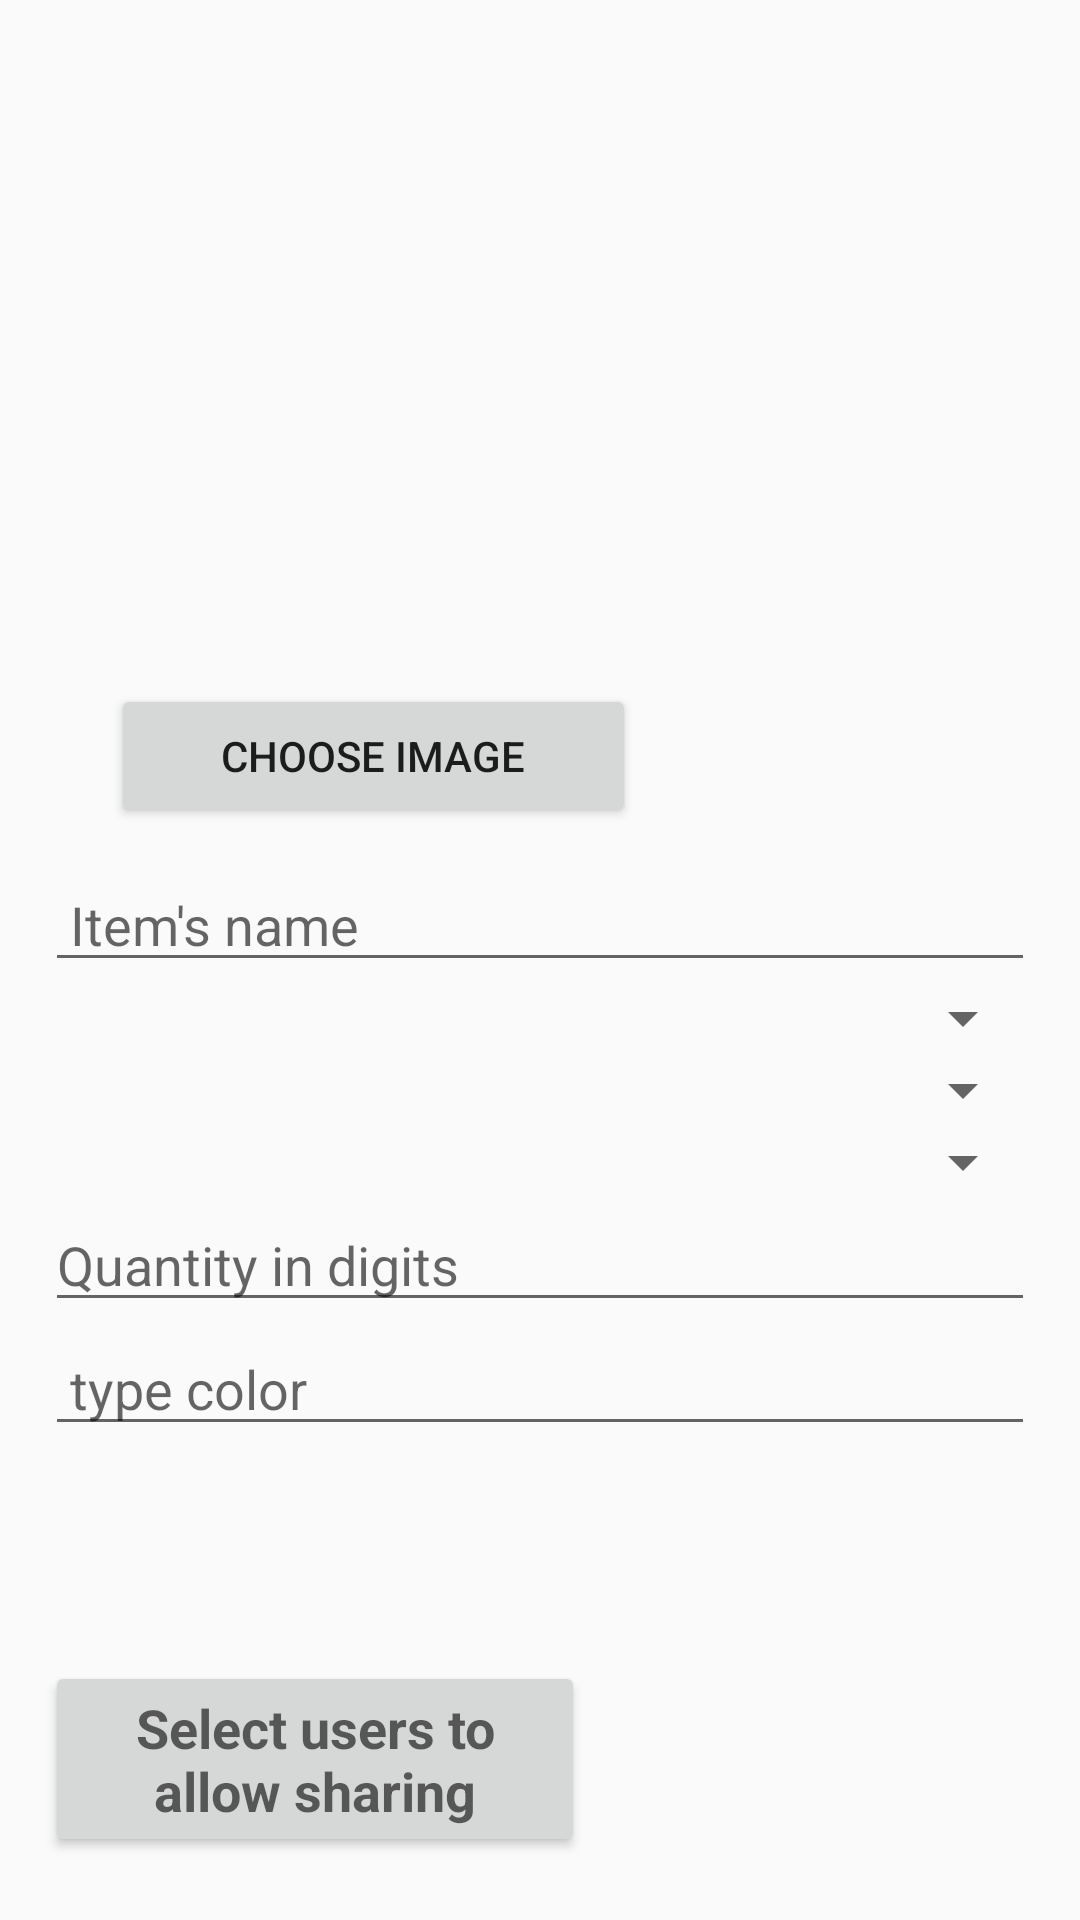

Write the Android layout XML for this screen, with the resource values it uses.
<!-- AndroidManifest.xml: application theme AppTheme.NoActionBar -->
<!-- res/layout/activity_add_single_image.xml -->
<?xml version="1.0" encoding="utf-8"?>
<RelativeLayout xmlns:android="http://schemas.android.com/apk/res/android"
    xmlns:app="http://schemas.android.com/apk/res-auto"
    xmlns:tools="http://schemas.android.com/tools"
    android:layout_width="match_parent"
    android:layout_height="match_parent"
    android:padding="15dp"
    android:orientation="vertical">


    <ImageView
        android:id="@+id/imgup"
        android:layout_width="380dp"
        android:layout_height="186dp"
        android:layout_marginTop="10dp"
        android:src="@drawable/ic_image_black_24dp" />


    <Button
        android:id="@+id/UploadBtn"
        android:layout_width="180dp"
        android:layout_height="wrap_content"
        android:layout_alignParentBottom="true"
        android:layout_gravity="center"
        android:layout_marginTop="280dp"
        android:layout_marginBottom="6dp"
        android:text="Select users to allow sharing"
        android:textAppearance="?android:textAppearanceMedium"
        android:textStyle="bold" />


    <EditText
        android:id="@+id/itemname"
        android:layout_width="match_parent"
        android:layout_height="wrap_content"
        android:layout_below="@+id/selectBtn"
        android:layout_marginTop="10dp"
        android:hint=" Item's name" />
    <Spinner
        android:id="@+id/spinSeason"
        android:layout_width="match_parent"
        android:layout_height="wrap_content"
        android:layout_below="@+id/itemname"
        android:spinnerMode="dropdown" />

    <Spinner
        android:id="@+id/spinCategory"
        android:layout_width="match_parent"
        android:layout_height="wrap_content"
        android:layout_below="@+id/spinSeason"
        android:spinnerMode="dropdown" />

    <Spinner
        android:id="@+id/spinSize"
        android:layout_width="match_parent"
        android:layout_height="wrap_content"
        android:layout_below="@+id/spinCategory"
        android:spinnerMode="dropdown" />


    <Button
        android:id="@+id/selectBtn"
        android:layout_width="175dp"
        android:layout_height="wrap_content"
        android:layout_below="@+id/imgup"
        android:layout_alignParentTop="true"
        android:layout_alignParentEnd="true"
        android:layout_marginTop="213dp"
        android:layout_marginEnd="133dp"
        android:text="Choose Image" />

    <EditText
        android:id="@+id/spinQuantity"
        android:layout_width="match_parent"
        android:layout_height="wrap_content"
        android:layout_below="@+id/spinSize"
        android:hint="Quantity in digits" />


    <EditText
        android:id="@+id/tvcolor"
        android:layout_width="match_parent"
        android:layout_height="wrap_content"
        android:layout_below="@+id/spinQuantity"

        android:hint=" type color" />


</RelativeLayout>
<!-- resources referenced by this layout -->
<resources>
  <style name="AppTheme.NoActionBar" parent="Theme.AppCompat.Light.NoActionBar">
          
          <item name="colorPrimary">@color/colorPrimary</item>
          <item name="colorPrimaryDark">@color/colorPrimaryDark</item>
          <item name="colorAccent">@color/colorAccent</item>
      </style>
  <color name="colorPrimary">#008577</color>
  <color name="colorPrimaryDark">#00574B</color>
  <color name="colorAccent">#D81B60</color>
</resources>
